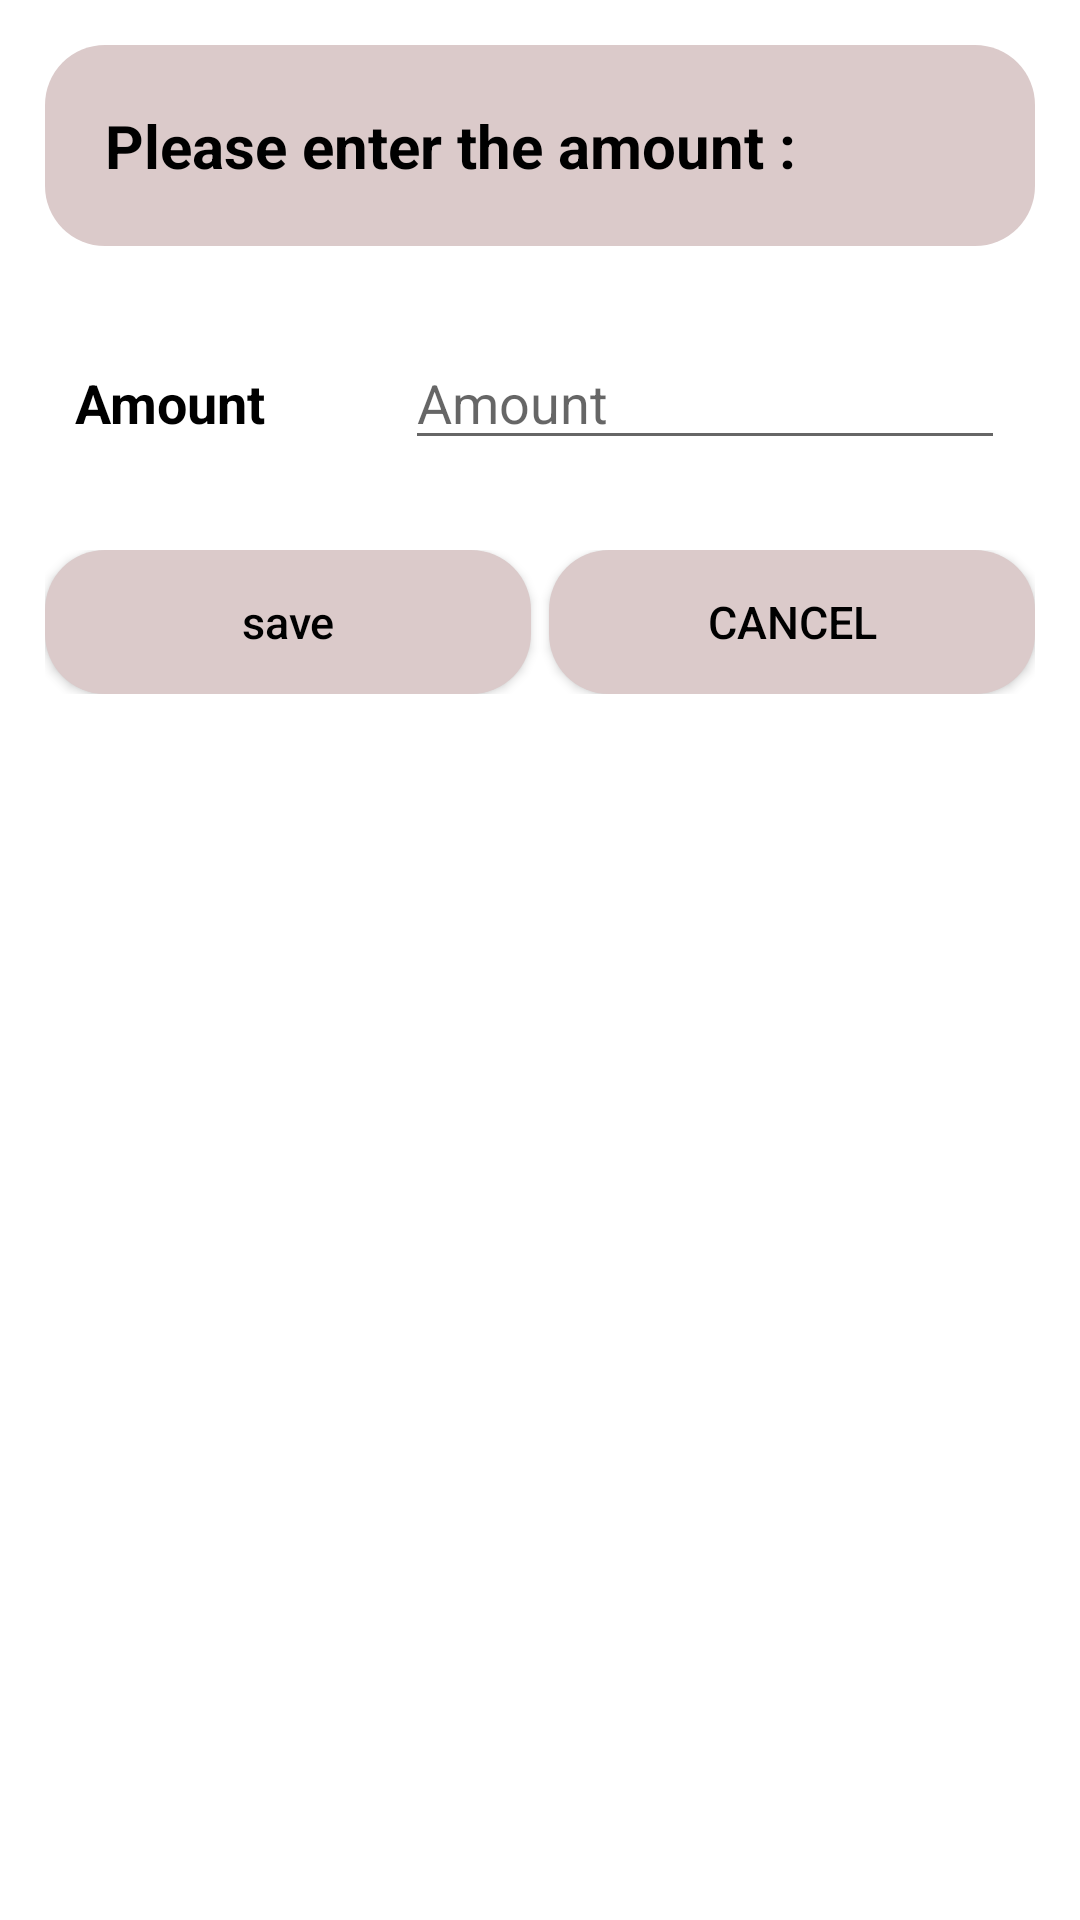

Layout XML and referenced resources for this Android screen:
<!-- AndroidManifest.xml: application theme Theme.Person -->
<!-- res/layout/new_saving.xml -->
<LinearLayout xmlns:android="http://schemas.android.com/apk/res/android"
    xmlns:app="http://schemas.android.com/apk/res-auto"
    android:layout_width="wrap_content"
    android:layout_height="match_parent"
    android:background="#FFFFFF"
    android:orientation="vertical"
    android:padding="5dp">

    <TextView
        android:layout_width="match_parent"
        android:layout_height="wrap_content"
        android:layout_gravity="top|center_horizontal"
        android:layout_margin="10dp"
        android:background="@drawable/button_bg_5"
        app:backgroundTint="@color/light_purple"
        android:padding="20dp"
        android:text="Please enter the amount :"
        android:textColor="@color/black"
        android:textSize="20sp"
        android:textStyle="bold" />


    <LinearLayout
        android:layout_width="match_parent"
        android:layout_height="wrap_content"
        android:layout_margin="10dp"
        android:orientation="horizontal">

        <RelativeLayout
            android:layout_width="0dp"
            android:layout_height="wrap_content"
            android:layout_weight="2">

            <TextView
                android:layout_width="match_parent"
                android:layout_height="wrap_content"
                android:layout_margin="10dp"
                android:text="Amount"
                android:textSize="18dp"
                android:textColor="@color/black"
                android:textStyle="bold" />
        </RelativeLayout>

        <RelativeLayout
            android:layout_width="0dp"
            android:layout_height="wrap_content"
            android:layout_weight="4">

            <EditText
                android:id="@+id/newAmountText"
                android:layout_width="match_parent"
                android:layout_height="wrap_content"
                android:layout_margin="10dp"
                android:hint="Amount"
                android:textColor="@color/black"
                android:maxLength="50"
                android:inputType="numberDecimal"/>

        </RelativeLayout>

    </LinearLayout>



    <LinearLayout
        android:layout_width="match_parent"
        android:layout_height="wrap_content"
        android:orientation="horizontal"
        android:layout_margin="10dp">

            <Button
                android:id="@+id/newSavingBtn"
                android:layout_width="0dp"
                android:layout_height="wrap_content"
                android:layout_weight="1"
                android:background="@drawable/button_bg_5"
                android:text="save"
                android:textSize="15sp"
                android:textColor="@color/black"
                app:backgroundTint="@color/light_purple"
                android:padding="10dp"
                android:layout_marginRight="3dp"
                android:inputType="numberDecimal"
                />


        <Button
            android:id="@+id/cancelBtn"
            android:layout_width="0dp"
            android:layout_height="wrap_content"
            android:layout_weight="1"
            android:background="@drawable/button_bg_5"
            android:text="cancel"
            android:textColor="@color/black"
            android:textSize="15sp"
            app:backgroundTint="@color/light_purple"
            android:padding="10dp"
            android:layout_marginLeft="3dp"/>

    </LinearLayout>

</LinearLayout>
<!-- resources referenced by this layout -->
<resources>
  <color name="black">#FF000000</color>
  <color name="light_purple">#DBCACA</color>
  <!-- drawable button_bg_5 (drawable) -->
  <?xml version="1.0" encoding="utf-8"?>
  <shape xmlns:android="http://schemas.android.com/apk/res/android"
      android:shape="rectangle">
      <corners android:radius="20dp" />
  
      <solid android:color="@color/light_purple"></solid>
  </shape>
  <style name="Theme.Person" parent="Theme.MaterialComponents.DayNight.DarkActionBar">
          
          <item name="colorPrimary">@color/purple_500</item>
          <item name="colorPrimaryVariant">@color/purple_700</item>
          <item name="colorOnPrimary">@color/white</item>
          
          <item name="colorSecondary">@color/teal_200</item>
          <item name="colorSecondaryVariant">@color/teal_700</item>
          <item name="colorOnSecondary">@color/black</item>
          
          <item name="android:statusBarColor" tools:targetApi="l">?attr/colorPrimaryVariant</item>
          
      </style>
  <color name="purple_500">#FF6200EE</color>
  <color name="purple_700">#FF3700B3</color>
  <color name="white">#FFFFFFFF</color>
  <color name="teal_200">#FF03DAC5</color>
  <color name="teal_700">#FF018786</color>
</resources>
